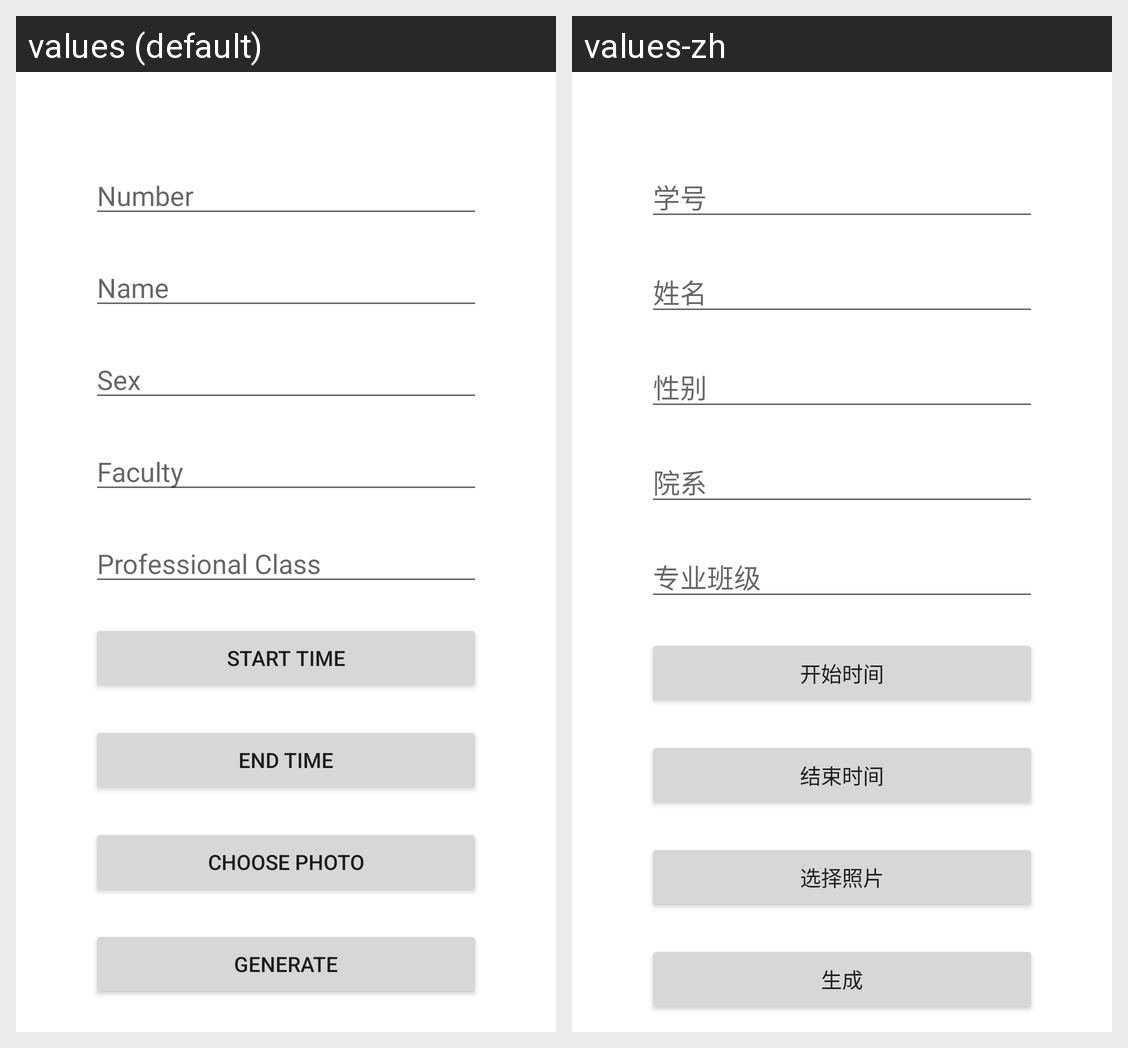

The same Android screen rendered under two of its app's locales, left to right. List the strings drawn on it with the default value and each locale's translation.
Android screen res/layout/content_main.xml rendered under 2 locales, left to right: values (default), values-zh. Device: Nexus 5 (rendered at 1080×1920; each locale shown at half size, 540×960, under a caption strip naming it); theme Theme.FakeDLNUPass.
Strings drawn on this screen, with the default value and each locale's value (text and hints the layout hard-codes, and strings that could not be matched under every locale, appear in the picture but are not listed):

number
  values: Number
  values-zh: 学号

name
  values: Name
  values-zh: 姓名

sex
  values: Sex
  values-zh: 性别

faculty
  values: Faculty
  values-zh: 院系

professional_class
  values: Professional Class
  values-zh: 专业班级

start_time
  values: Start Time
  values-zh: 开始时间

end_time
  values: End Time
  values-zh: 结束时间

choose_photo
  values: Choose Photo
  values-zh: 选择照片

generate
  values: Generate
  values-zh: 生成
